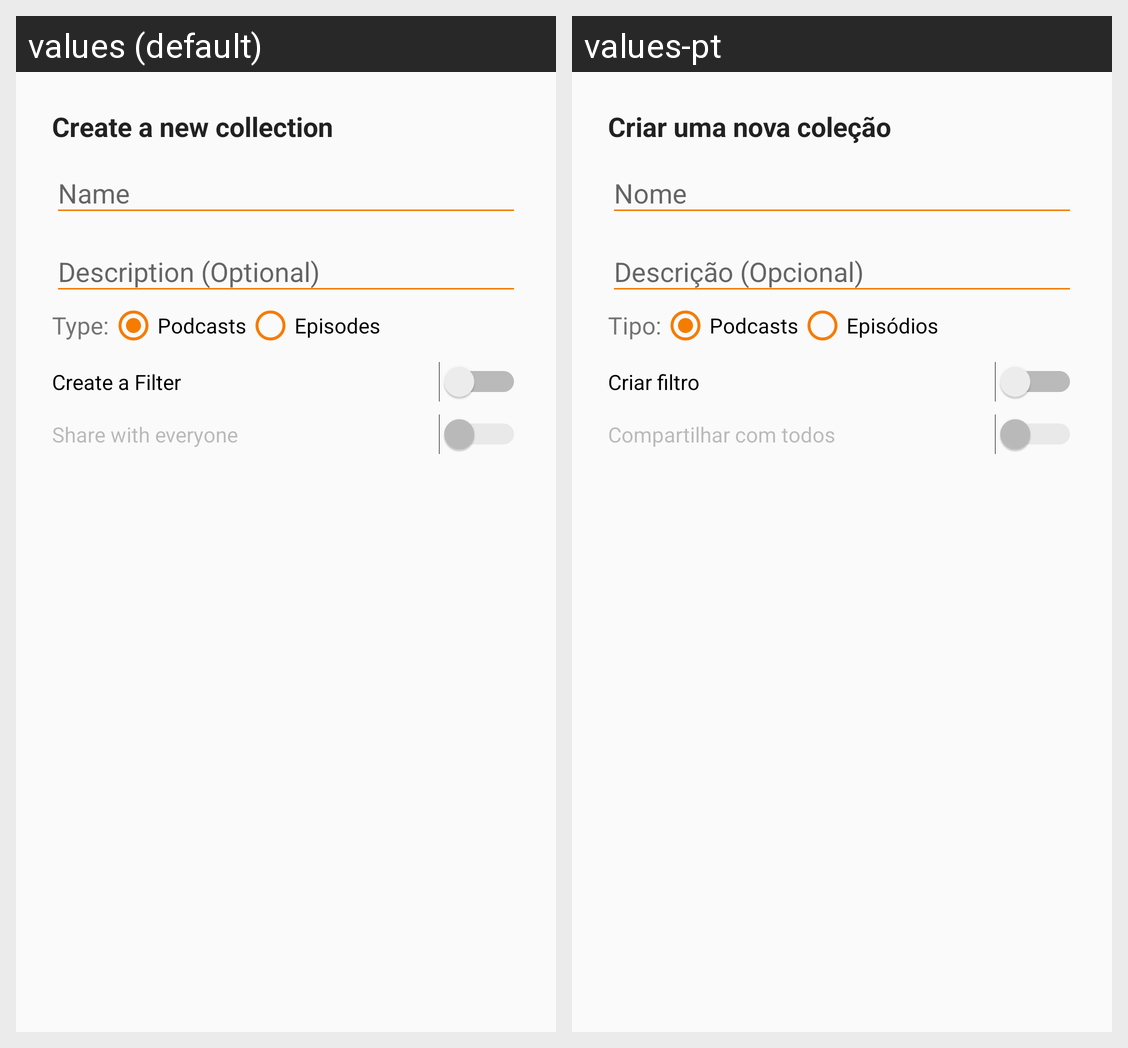

Strings drawn on this Android screen and how each of the app's shown locales translates them:
Android screen res/layout/dialog_name_collection.xml rendered under 2 locales, left to right: values (default), values-pt. Device: Nexus 5 (rendered at 1080×1920; each locale shown at half size, 540×960, under a caption strip naming it); theme AppTheme.
Strings drawn on this screen, with the default value and each locale's value (text and hints the layout hard-codes, and strings that could not be matched under every locale, appear in the picture but are not listed):

new_collection
  values: Create a new collection
  values-pt: Criar uma nova coleção

collection_type
  values: Type:
  values-pt: Tipo:

channels
  values: Podcasts
  values-pt: Podcasts

episodes
  values: Episodes
  values-pt: Episódios

collection_create_filter
  values: Create a Filter
  values-pt: Criar filtro

publish_collection
  values: Share with everyone
  values-pt: Compartilhar com todos
